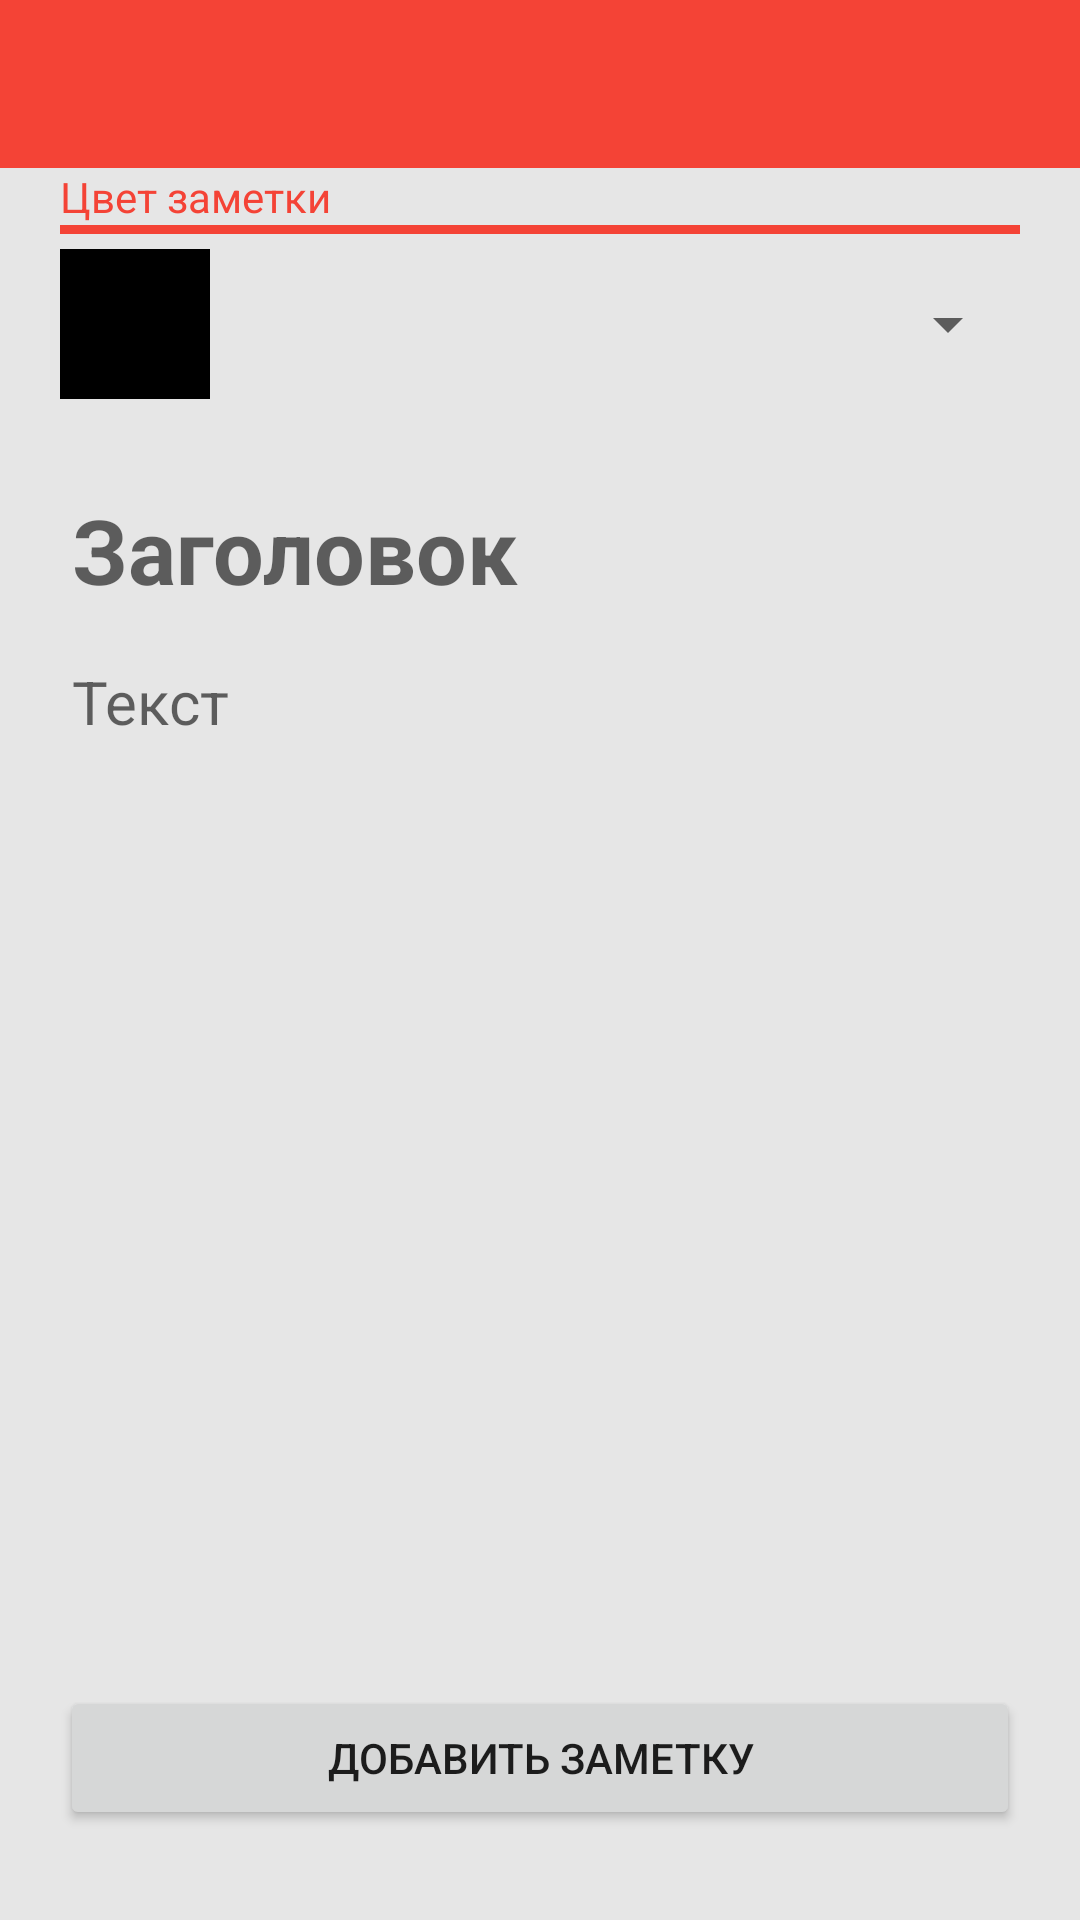

Produce the Android XML layout that renders to this screen, including the resource entries it uses.
<!-- AndroidManifest.xml: application theme Theme.FirebaseLesson2 -->
<!-- res/layout/activity_add_user.xml -->
<?xml version="1.0" encoding="utf-8"?>
<layout xmlns:android="http://schemas.android.com/apk/res/android"
    xmlns:app="http://schemas.android.com/apk/res-auto">

    <RelativeLayout
        android:layout_width="match_parent"
        android:layout_height="match_parent"
        android:background="#E6E6E6">

        <androidx.appcompat.widget.Toolbar
            android:id="@+id/toolBar"
            android:layout_width="match_parent"
            android:layout_height="?actionBarSize"
            android:background="@color/purple_700"
            android:theme="@style/SearchViewStyle"
            app:navigationIcon="@drawable/ic_back"
            app:titleTextColor="@color/white" />

        <TextView
            android:id="@+id/textNote"
            android:layout_width="wrap_content"
            android:layout_height="wrap_content"
            android:layout_below="@id/toolBar"
            android:layout_marginStart="20dp"
            android:layout_marginEnd="20dp"
            android:text="Цвет заметки"
            android:textColor="@color/purple_700"
            android:textSize="14dp" />

        <LinearLayout
            android:id="@+id/line"
            android:layout_width="match_parent"
            android:layout_height="3dp"
            android:layout_below="@id/textNote"
            android:layout_marginStart="20dp"
            android:layout_marginEnd="20dp"
            android:background="@color/purple_700"
            android:orientation="horizontal" />


        <TextView
            android:id="@+id/colorImage"
            android:layout_width="50dp"
            android:layout_height="50dp"
            android:layout_below="@id/line"
            android:layout_marginStart="20dp"
            android:layout_marginTop="5dp"
            android:background="@color/black" />

        <androidx.appcompat.widget.AppCompatSpinner
            android:id="@+id/spinner"
            android:layout_width="match_parent"
            android:layout_height="50dp"
            android:layout_below="@id/line"
            android:layout_marginStart="20dp"
            android:layout_marginTop="5dp"
            android:layout_marginEnd="20dp"
            android:layout_toEndOf="@id/colorImage" />


        <EditText
            android:id="@+id/textViewHeading"
            android:layout_width="match_parent"
            android:layout_height="wrap_content"
            android:layout_below="@id/spinner"
            android:layout_marginStart="20dp"
            android:layout_marginTop="20dp"
            android:layout_marginEnd="20dp"
            android:inputType="textCapSentences"
            android:backgroundTint="#00111111"
            android:hint="Заголовок"
            android:textSize="30dp"
            android:textStyle="bold"
            android:transitionName="startNote" />


        <EditText
            android:id="@+id/textViewText"
            android:layout_width="match_parent"
            android:layout_height="wrap_content"
            android:inputType="textCapSentences"
            android:layout_above="@id/buttonAddUser"
            android:layout_below="@id/textViewHeading"
            android:layout_marginStart="20dp"
            android:layout_marginEnd="20dp"
            android:backgroundTint="#00111111"
            android:gravity="start"
            android:hint="@string/textNote"
            android:textSize="20dp" />


        <Button
            android:id="@+id/buttonAddUser"
            android:layout_width="match_parent"
            android:layout_height="wrap_content"
            android:layout_alignParentBottom="true"
            android:layout_centerHorizontal="true"
            android:layout_marginStart="20dp"
            android:layout_marginEnd="20dp"
            android:layout_marginBottom="30dp"
            android:text="Добавить заметку" />

    </RelativeLayout>

</layout>
<!-- resources referenced by this layout -->
<resources>
  <color name="black">#000000</color>
  <color name="purple_700">#F44336</color>
  <color name="white">#FFFFFFFF</color>
  <string name="textNote">Текст</string>
  <style name="SearchViewStyle" parent="Theme.AppCompat.Light">
          <item name="android:editTextColor">@color/white</item>
          <item name="android:colorButtonNormal">@color/white</item>
          <item name="android:textColorPrimary">#FFFFFF</item>
          <item name="android:textColorSecondary">@color/white</item>
      </style>
  <style name="Theme.FirebaseLesson2" parent="Theme.MaterialComponents.DayNight.NoActionBar">
          
          <item name="colorPrimary">@color/purple_700</item>
          <item name="colorPrimaryVariant">@color/purple_700</item>
          <item name="colorOnPrimary">@color/white</item>
          
          <item name="colorSecondary">#F44336</item>
          <item name="colorSecondaryVariant">@color/teal_700</item>
          <item name="colorOnSecondary">#FFFFFF</item>
          
          <item name="android:statusBarColor" tools:targetApi="l">?attr/colorPrimaryVariant</item>
          <item name="android:windowActivityTransitions">true</item>
          
      </style>
  <color name="teal_700">#FF018786</color>
</resources>
